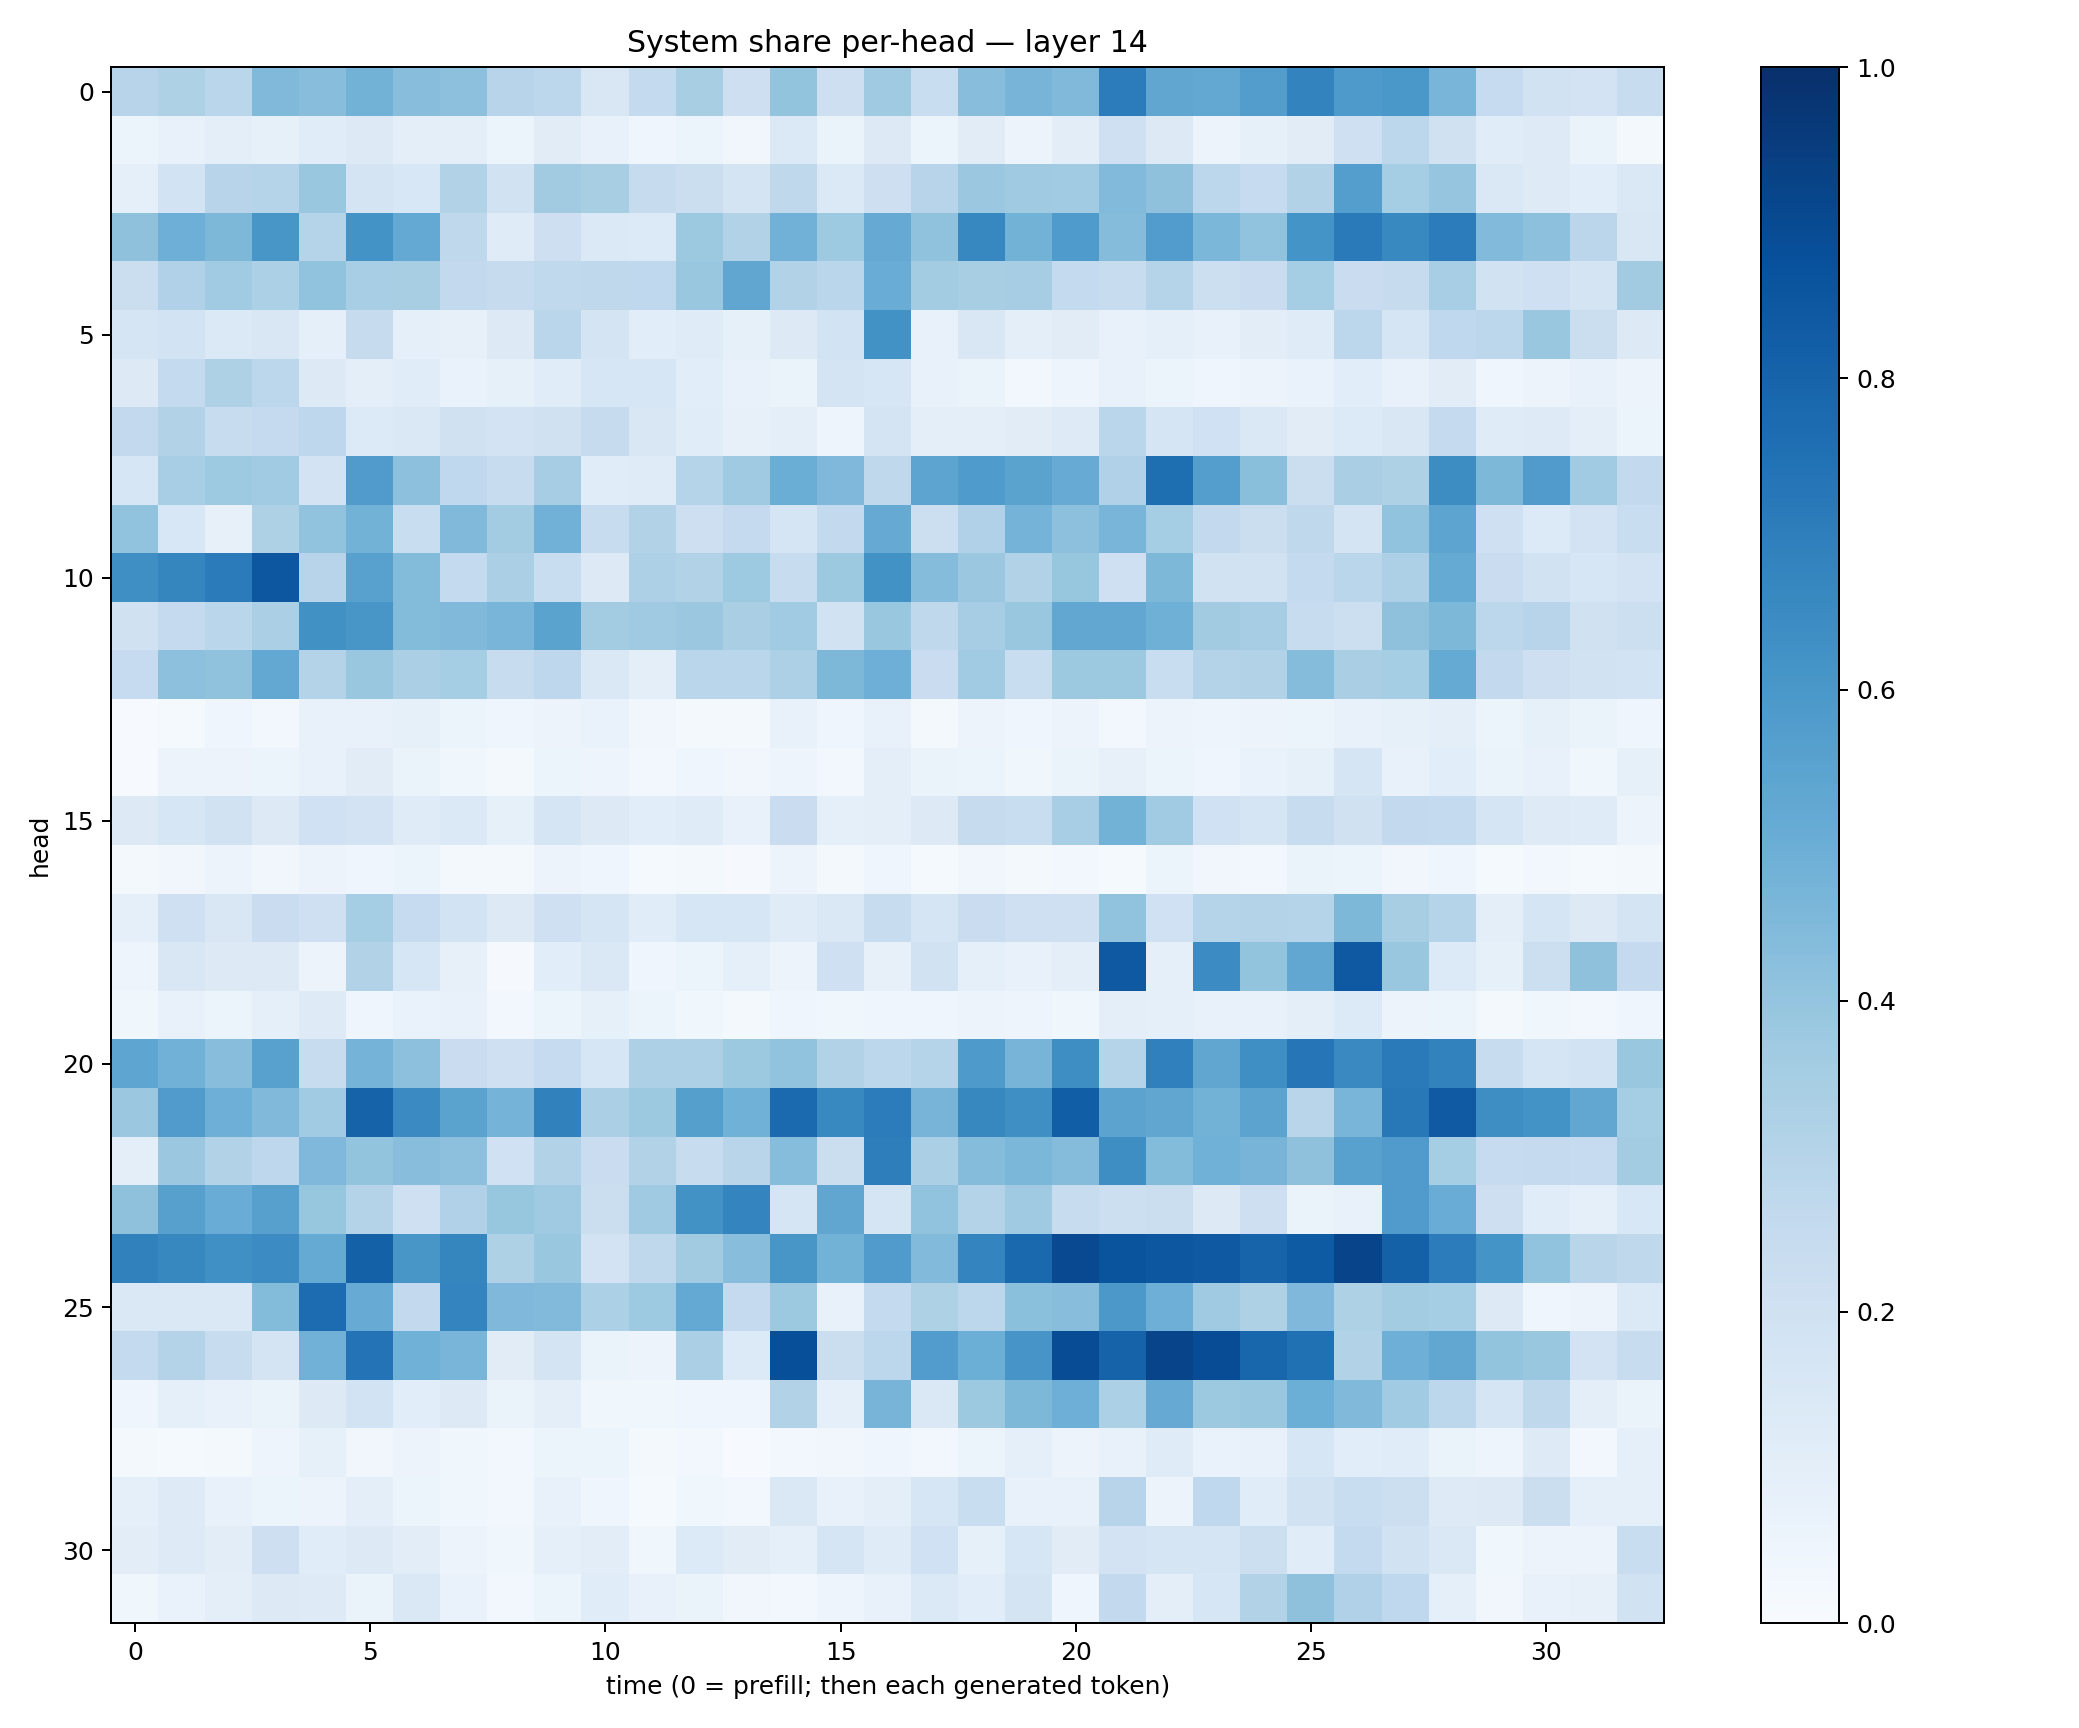

Data behind this chart, as committed beside it:
0.29539183, 0.3231834, 0.2852634, 0.4471137, 0.42785484, 0.47722584, 0.4264599, 0.41503, 0.29555795, 0.27933097, 0.15204814, 0.2544205, 0.34352773, 0.21156612, 0.4018349, 0.21181388, 0.37062517, 0.2304885, 0.42961302, 0.47018462, 0.44545504, 0.70356685, 0.53232837, 0.5237784
0.06096, 0.07469, 0.101, 0.08446, 0.1141, 0.1307, 0.09422, 0.09706, 0.0536, 0.1115, 0.07346, 0.04243, 0.05265, 0.03386, 0.1406, 0.06431, 0.1288, 0.05226, 0.11, 0.05533, 0.1026, 0.2064, 0.1277, 0.05772
0.08992, 0.1837, 0.2941, 0.3037, 0.388, 0.177, 0.1539, 0.3142, 0.1944, 0.3607, 0.3407, 0.2431, 0.2256, 0.1723, 0.2714, 0.1395, 0.2126, 0.2942, 0.3826, 0.3686, 0.3643, 0.4446, 0.4103, 0.2777
0.4118, 0.4944, 0.4565, 0.6016, 0.3017, 0.6208, 0.5212, 0.2707, 0.1182, 0.2133, 0.1372, 0.1358, 0.3778, 0.312, 0.4806, 0.3746, 0.5139, 0.4085, 0.6676, 0.4786, 0.5852, 0.4365, 0.5768, 0.4585
0.2196, 0.319, 0.3668, 0.3309, 0.4057, 0.3445, 0.3423, 0.2581, 0.2422, 0.2645, 0.2721, 0.2682, 0.3861, 0.5316, 0.3113, 0.2866, 0.5052, 0.3588, 0.3428, 0.3492, 0.2571, 0.2382, 0.3004, 0.2155
0.1688, 0.1837, 0.1389, 0.1489, 0.08863, 0.2435, 0.09151, 0.07948, 0.1279, 0.2853, 0.1741, 0.1077, 0.1188, 0.084, 0.1322, 0.1855, 0.6249, 0.07061, 0.1498, 0.09854, 0.1117, 0.07316, 0.09246, 0.07368
0.1287, 0.257, 0.3218, 0.2796, 0.1314, 0.1012, 0.1135, 0.06663, 0.08271, 0.116, 0.16, 0.1631, 0.1079, 0.07784, 0.06488, 0.1759, 0.1616, 0.07596, 0.0662, 0.02963, 0.05041, 0.07338, 0.05984, 0.04608
0.2614, 0.3139, 0.2368, 0.2502, 0.2742, 0.1366, 0.1475, 0.1955, 0.1823, 0.1956, 0.2431, 0.1505, 0.1146, 0.07921, 0.09591, 0.05049, 0.1772, 0.09962, 0.1011, 0.1096, 0.1224, 0.2856, 0.1693, 0.2023
0.1627, 0.3443, 0.3739, 0.3641, 0.1816, 0.5813, 0.4156, 0.2658, 0.2393, 0.3477, 0.1151, 0.1198, 0.3021, 0.3683, 0.503, 0.4527, 0.2733, 0.5391, 0.5842, 0.5475, 0.5115, 0.3195, 0.7592, 0.5701
0.4036, 0.1561, 0.07893, 0.324, 0.4048, 0.4784, 0.2325, 0.4459, 0.3579, 0.483, 0.2346, 0.3122, 0.2127, 0.2504, 0.1684, 0.2583, 0.5155, 0.2165, 0.3189, 0.4751, 0.416, 0.4653, 0.3552, 0.2591
0.6349, 0.669, 0.7088, 0.8509, 0.2946, 0.5575, 0.441, 0.256, 0.3327, 0.2322, 0.1272, 0.3258, 0.3103, 0.374, 0.2406, 0.3785, 0.6223, 0.4336, 0.3805, 0.3107, 0.3929, 0.204, 0.4539, 0.1896
0.198, 0.2506, 0.2878, 0.3328, 0.627, 0.6019, 0.4393, 0.4488, 0.4651, 0.5486, 0.3584, 0.3686, 0.3789, 0.339, 0.3639, 0.1918, 0.3889, 0.2696, 0.3504, 0.3888, 0.5294, 0.5311, 0.4884, 0.363
0.2471, 0.4151, 0.41, 0.5271, 0.3075, 0.39, 0.3332, 0.3546, 0.2358, 0.275, 0.1426, 0.09683, 0.2871, 0.2856, 0.3267, 0.4539, 0.493, 0.2292, 0.364, 0.2321, 0.3753, 0.3771, 0.2321, 0.3058
0.006761, 0.01253, 0.04072, 0.02449, 0.07185, 0.07656, 0.08504, 0.06145, 0.03968, 0.05853, 0.06706, 0.03334, 0.02099, 0.01981, 0.07743, 0.04649, 0.07512, 0.02084, 0.05612, 0.04297, 0.05615, 0.03034, 0.05483, 0.05016
0.007012, 0.05724, 0.05518, 0.05957, 0.07252, 0.1104, 0.06441, 0.03576, 0.01573, 0.05982, 0.05071, 0.02653, 0.04288, 0.03399, 0.04914, 0.02782, 0.09506, 0.06493, 0.05221, 0.03658, 0.06502, 0.08125, 0.06184, 0.03924
0.1297, 0.1599, 0.1901, 0.1304, 0.2007, 0.182, 0.1196, 0.1404, 0.08484, 0.171, 0.1266, 0.106, 0.12, 0.07358, 0.2283, 0.086, 0.0972, 0.1308, 0.2425, 0.2337, 0.3472, 0.4767, 0.3633, 0.2015
0.01934, 0.03249, 0.05689, 0.03321, 0.05589, 0.03908, 0.05149, 0.01998, 0.01591, 0.05628, 0.03988, 0.01429, 0.01726, 0.01041, 0.05802, 0.0171, 0.0439, 0.01261, 0.03491, 0.02159, 0.02835, 0.0147, 0.06073, 0.03296
0.09154, 0.2037, 0.1499, 0.2271, 0.2045, 0.3519, 0.2483, 0.1872, 0.1292, 0.2051, 0.1698, 0.1151, 0.1563, 0.163, 0.1173, 0.143, 0.2416, 0.1648, 0.2285, 0.2047, 0.2108, 0.4052, 0.2004, 0.3029
0.05005, 0.1512, 0.1304, 0.1261, 0.05622, 0.312, 0.164, 0.07952, 0.009082, 0.1083, 0.1474, 0.0438, 0.0589, 0.08647, 0.0584, 0.2065, 0.08001, 0.1899, 0.09111, 0.07581, 0.09713, 0.8428, 0.08697, 0.6482
0.03586, 0.07151, 0.05974, 0.08611, 0.1229, 0.04146, 0.06908, 0.07368, 0.02508, 0.05868, 0.08239, 0.05314, 0.03732, 0.01577, 0.04424, 0.03554, 0.04186, 0.04244, 0.05776, 0.04807, 0.03861, 0.0958, 0.08727, 0.0724
0.5359, 0.4822, 0.4277, 0.5566, 0.2367, 0.4752, 0.4147, 0.2288, 0.2051, 0.2493, 0.1575, 0.3264, 0.3276, 0.3771, 0.4026, 0.3114, 0.2807, 0.2975, 0.5861, 0.4716, 0.6374, 0.2985, 0.6893, 0.5329
0.3811, 0.5812, 0.4922, 0.4485, 0.3661, 0.8017, 0.6518, 0.5482, 0.4736, 0.6874, 0.3349, 0.376, 0.565, 0.4846, 0.775, 0.6584, 0.7042, 0.4703, 0.6621, 0.6353, 0.8218, 0.5439, 0.5313, 0.4803
0.1005, 0.3802, 0.3143, 0.2742, 0.4526, 0.4008, 0.4292, 0.4175, 0.2005, 0.3107, 0.2266, 0.3109, 0.2375, 0.2929, 0.4313, 0.2262, 0.6968, 0.333, 0.4339, 0.4597, 0.4353, 0.6379, 0.4403, 0.4856
0.4104, 0.5597, 0.5074, 0.5619, 0.3944, 0.3077, 0.2098, 0.3194, 0.3924, 0.3672, 0.2263, 0.3694, 0.6222, 0.6749, 0.1647, 0.5351, 0.167, 0.4062, 0.305, 0.369, 0.241, 0.2181, 0.2214, 0.1262
0.6851, 0.662, 0.6303, 0.6476, 0.5165, 0.8099, 0.6019, 0.669, 0.3236, 0.3829, 0.1833, 0.2714, 0.3632, 0.427, 0.6019, 0.4796, 0.5813, 0.4431, 0.6725, 0.7836, 0.9007, 0.8612, 0.8477, 0.8427
0.1423, 0.1452, 0.1467, 0.4388, 0.7661, 0.5107, 0.2611, 0.6721, 0.4503, 0.4417, 0.3293, 0.3742, 0.5232, 0.2539, 0.3757, 0.07134, 0.2567, 0.3233, 0.2797, 0.418, 0.4269, 0.5968, 0.4954, 0.3709
0.2546, 0.3062, 0.2418, 0.1795, 0.4812, 0.7417, 0.4861, 0.4659, 0.1113, 0.1734, 0.06443, 0.05693, 0.3333, 0.1342, 0.8806, 0.2212, 0.2789, 0.5768, 0.4962, 0.6069, 0.8904, 0.8016, 0.9195, 0.8876
0.04201, 0.09102, 0.07097, 0.06322, 0.1322, 0.1864, 0.1066, 0.1258, 0.06576, 0.09705, 0.03829, 0.0353, 0.0397, 0.03979, 0.3113, 0.09009, 0.4726, 0.1473, 0.3777, 0.4531, 0.4954, 0.3318, 0.5144, 0.3756
0.02088, 0.01483, 0.02133, 0.04923, 0.08472, 0.03224, 0.05815, 0.03826, 0.02602, 0.06031, 0.06178, 0.01926, 0.02755, 0.006397, 0.02849, 0.03303, 0.04642, 0.03003, 0.05294, 0.09311, 0.05759, 0.07794, 0.1184, 0.06935
0.08971, 0.1228, 0.07286, 0.06145, 0.05541, 0.09415, 0.06232, 0.03871, 0.02472, 0.0732, 0.03972, 0.01419, 0.03719, 0.02876, 0.1449, 0.07194, 0.09503, 0.163, 0.2323, 0.07635, 0.0712, 0.2964, 0.05512, 0.2671
0.1053, 0.125, 0.1029, 0.2123, 0.117, 0.1275, 0.1016, 0.05675, 0.0367, 0.09371, 0.1033, 0.03793, 0.1366, 0.1102, 0.08869, 0.1679, 0.1205, 0.2008, 0.08445, 0.1592, 0.1105, 0.1822, 0.1662, 0.1686
0.03814, 0.06785, 0.09657, 0.1307, 0.1234, 0.06265, 0.1436, 0.06937, 0.02784, 0.06166, 0.1158, 0.07041, 0.06497, 0.03333, 0.02556, 0.04982, 0.07393, 0.1378, 0.1079, 0.1742, 0.04611, 0.2609, 0.1015, 0.1625
